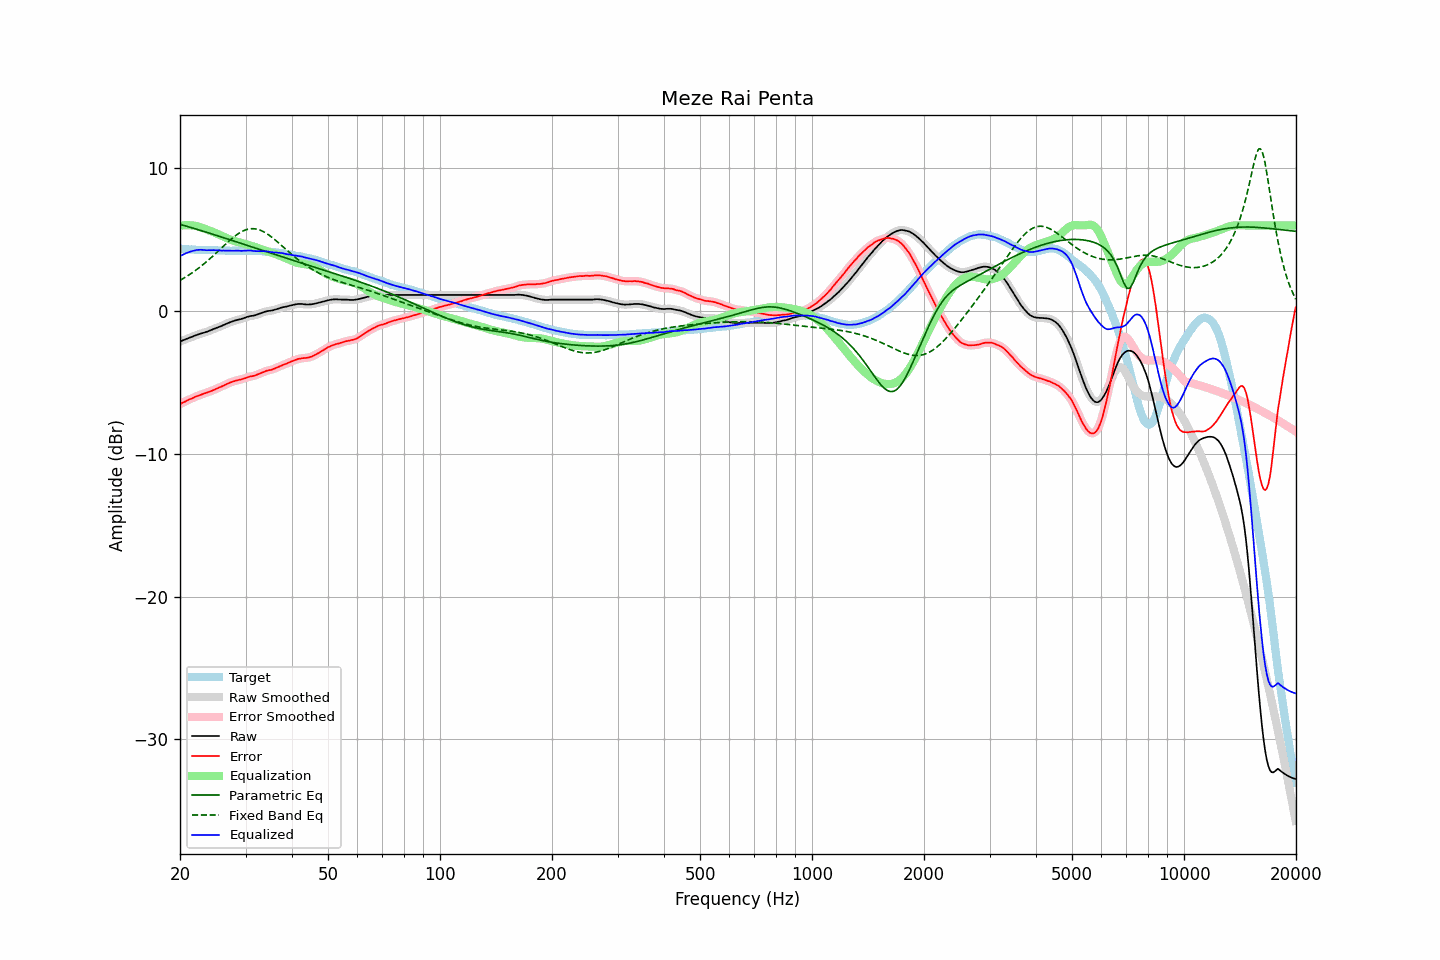

The data file committed next to this chart (first rows):
frequency, raw, error, smoothed, error_smoothed, equalization, parametric_eq, fixed_band_eq, equalized_raw, equalized_smoothed, target
20.00, -2.13, -6.52, -2.13, -6.51, 5.98, 6.08, 2.15, 3.85, 3.85, 4.39
20.20, -2.09, -6.46, -2.09, -6.46, 5.99, 6.04, 2.22, 3.91, 3.91, 4.37
20.40, -2.04, -6.39, -2.04, -6.40, 6.01, 6.01, 2.28, 3.97, 3.96, 4.36
20.61, -2.00, -6.35, -2.00, -6.34, 6.01, 5.98, 2.35, 4.01, 4.02, 4.35
20.81, -1.95, -6.28, -1.95, -6.29, 6.02, 5.95, 2.42, 4.07, 4.07, 4.33
21.02, -1.91, -6.23, -1.91, -6.23, 6.02, 5.91, 2.49, 4.11, 4.11, 4.32
21.23, -1.86, -6.17, -1.86, -6.18, 6.01, 5.88, 2.56, 4.15, 4.15, 4.31
21.44, -1.82, -6.14, -1.82, -6.14, 6.00, 5.85, 2.64, 4.18, 4.18, 4.32
21.66, -1.78, -6.09, -1.77, -6.09, 5.99, 5.81, 2.71, 4.21, 4.22, 4.31
21.87, -1.73, -6.03, -1.73, -6.04, 5.98, 5.78, 2.79, 4.25, 4.25, 4.30
22.09, -1.69, -5.98, -1.69, -5.98, 5.96, 5.75, 2.88, 4.27, 4.27, 4.29
22.31, -1.65, -5.94, -1.65, -5.94, 5.93, 5.71, 2.96, 4.28, 4.29, 4.29
22.54, -1.61, -5.89, -1.61, -5.89, 5.90, 5.68, 3.05, 4.29, 4.29, 4.28
22.76, -1.57, -5.86, -1.57, -5.86, 5.87, 5.64, 3.13, 4.30, 4.29, 4.29
22.99, -1.54, -5.82, -1.54, -5.82, 5.83, 5.61, 3.22, 4.29, 4.29, 4.28
23.22, -1.51, -5.78, -1.51, -5.78, 5.78, 5.57, 3.32, 4.27, 4.28, 4.27
23.45, -1.47, -5.74, -1.47, -5.74, 5.74, 5.54, 3.41, 4.27, 4.27, 4.27
23.69, -1.44, -5.71, -1.43, -5.70, 5.70, 5.50, 3.51, 4.26, 4.26, 4.27
23.92, -1.39, -5.65, -1.39, -5.66, 5.66, 5.47, 3.61, 4.27, 4.26, 4.27
24.16, -1.35, -5.61, -1.35, -5.62, 5.61, 5.43, 3.71, 4.26, 4.27, 4.26
24.40, -1.30, -5.57, -1.30, -5.57, 5.57, 5.40, 3.81, 4.27, 4.27, 4.27
24.65, -1.25, -5.52, -1.25, -5.52, 5.52, 5.36, 3.91, 4.27, 4.27, 4.27
24.89, -1.21, -5.47, -1.21, -5.47, 5.47, 5.32, 4.02, 4.26, 4.26, 4.26
25.14, -1.17, -5.42, -1.17, -5.42, 5.42, 5.29, 4.12, 4.26, 4.26, 4.25
25.39, -1.13, -5.38, -1.13, -5.37, 5.37, 5.25, 4.23, 4.25, 4.25, 4.25
25.65, -1.08, -5.32, -1.08, -5.33, 5.32, 5.22, 4.33, 4.24, 4.24, 4.24
25.91, -1.04, -5.28, -1.03, -5.27, 5.27, 5.18, 4.44, 4.23, 4.24, 4.24
26.16, -0.98, -5.23, -0.98, -5.22, 5.22, 5.14, 4.55, 4.24, 4.24, 4.25
26.43, -0.93, -5.17, -0.93, -5.17, 5.17, 5.11, 4.65, 4.24, 4.24, 4.24
26.69, -0.88, -5.11, -0.88, -5.11, 5.11, 5.07, 4.75, 4.24, 4.24, 4.23
26.96, -0.83, -5.06, -0.83, -5.06, 5.07, 5.03, 4.86, 4.24, 4.23, 4.23
27.23, -0.79, -5.01, -0.79, -5.01, 5.02, 5.00, 4.96, 4.23, 4.23, 4.22
27.50, -0.75, -4.97, -0.75, -4.97, 4.98, 4.96, 5.05, 4.23, 4.23, 4.22
27.77, -0.71, -4.94, -0.71, -4.93, 4.94, 4.92, 5.15, 4.23, 4.23, 4.23
28.05, -0.67, -4.90, -0.67, -4.90, 4.90, 4.89, 5.24, 4.23, 4.23, 4.23
28.33, -0.64, -4.87, -0.64, -4.87, 4.87, 4.85, 5.32, 4.23, 4.23, 4.23
28.62, -0.61, -4.83, -0.61, -4.84, 4.84, 4.81, 5.40, 4.23, 4.23, 4.22
28.90, -0.58, -4.81, -0.58, -4.81, 4.81, 4.78, 5.47, 4.23, 4.22, 4.23
29.19, -0.56, -4.79, -0.55, -4.78, 4.77, 4.74, 5.54, 4.22, 4.22, 4.23
29.48, -0.52, -4.75, -0.52, -4.75, 4.74, 4.70, 5.60, 4.22, 4.22, 4.23
29.78, -0.48, -4.71, -0.48, -4.71, 4.71, 4.67, 5.65, 4.23, 4.23, 4.23
30.08, -0.44, -4.69, -0.44, -4.68, 4.68, 4.63, 5.69, 4.24, 4.24, 4.25
30.38, -0.40, -4.63, -0.40, -4.64, 4.65, 4.59, 5.73, 4.25, 4.25, 4.23
30.68, -0.37, -4.60, -0.37, -4.60, 4.62, 4.56, 5.75, 4.25, 4.25, 4.23
30.99, -0.34, -4.57, -0.35, -4.58, 4.58, 4.52, 5.77, 4.24, 4.24, 4.23
31.30, -0.33, -4.56, -0.33, -4.55, 4.55, 4.48, 5.77, 4.22, 4.22, 4.23
31.61, -0.31, -4.53, -0.31, -4.53, 4.52, 4.44, 5.77, 4.21, 4.21, 4.23
31.93, -0.28, -4.49, -0.28, -4.49, 4.48, 4.41, 5.75, 4.20, 4.20, 4.21
32.24, -0.24, -4.45, -0.24, -4.45, 4.44, 4.37, 5.73, 4.20, 4.20, 4.21
32.57, -0.20, -4.40, -0.20, -4.40, 4.40, 4.33, 5.70, 4.20, 4.20, 4.20
32.89, -0.16, -4.35, -0.16, -4.36, 4.36, 4.30, 5.66, 4.20, 4.20, 4.20
33.22, -0.12, -4.31, -0.12, -4.31, 4.31, 4.26, 5.61, 4.19, 4.19, 4.19
33.55, -0.08, -4.27, -0.08, -4.26, 4.27, 4.22, 5.56, 4.19, 4.19, 4.19
33.89, -0.04, -4.22, -0.04, -4.22, 4.23, 4.19, 5.49, 4.19, 4.19, 4.18
34.23, -0.01, -4.17, -0.01, -4.18, 4.19, 4.15, 5.42, 4.18, 4.18, 4.16
34.57, 0.01, -4.15, 0.01, -4.15, 4.16, 4.11, 5.35, 4.17, 4.17, 4.16
34.92, 0.02, -4.13, 0.02, -4.13, 4.12, 4.07, 5.27, 4.14, 4.15, 4.15
35.27, 0.04, -4.11, 0.04, -4.10, 4.09, 4.04, 5.18, 4.13, 4.13, 4.15
35.62, 0.06, -4.06, 0.07, -4.07, 4.05, 4.00, 5.09, 4.11, 4.12, 4.12
35.97, 0.10, -4.02, 0.10, -4.02, 4.01, 3.96, 5.00, 4.11, 4.11, 4.12
... 635 more rows
